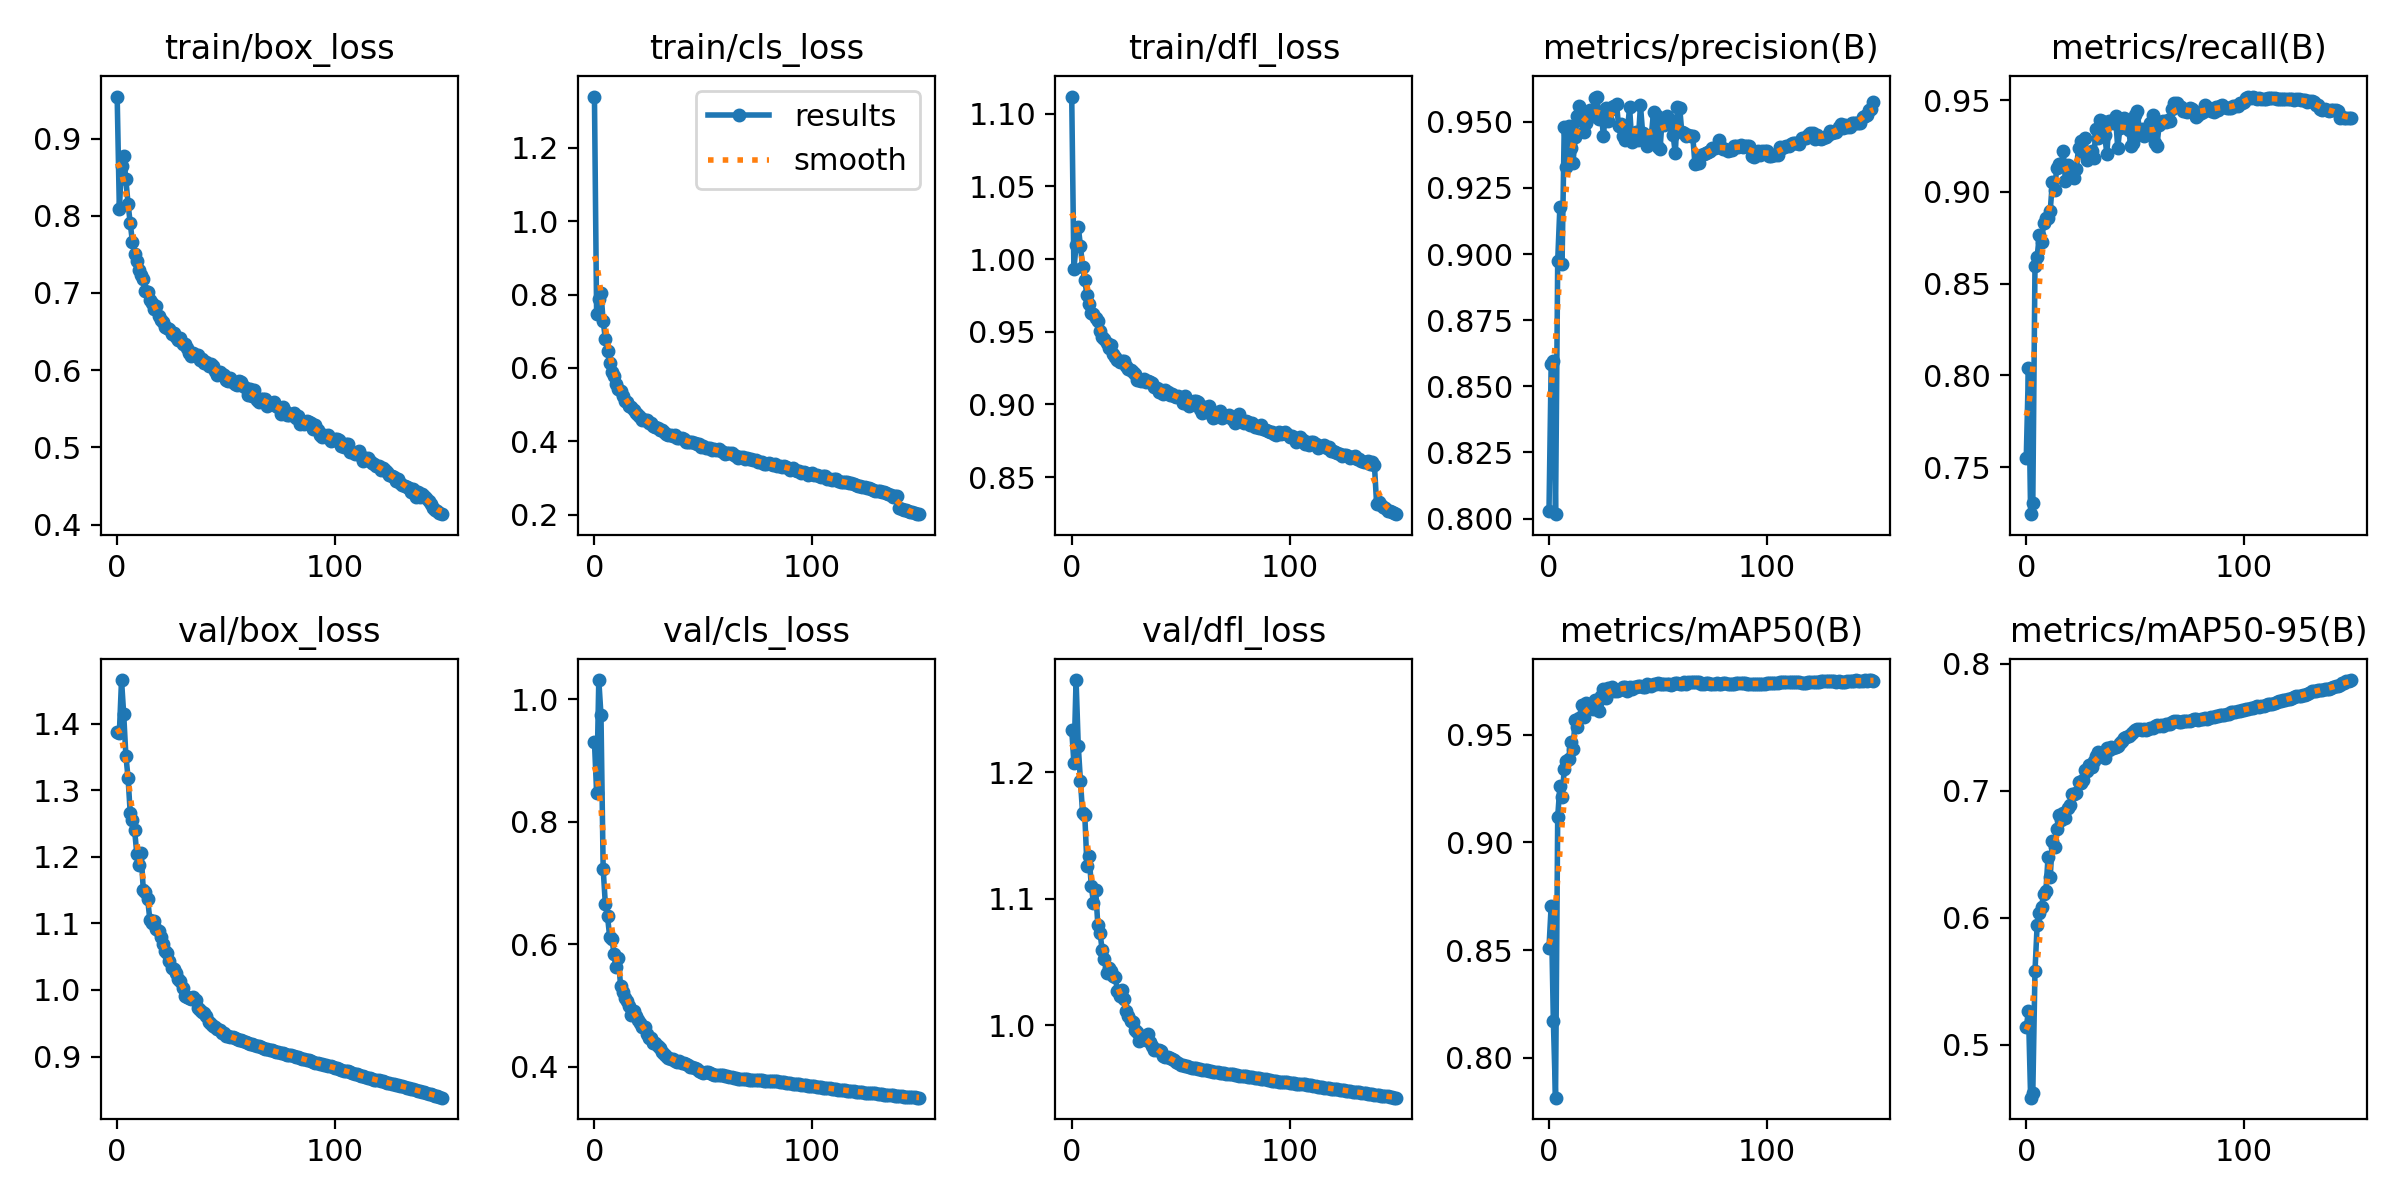

Data behind this chart, as committed beside it:
epoch, train/box_loss, train/cls_loss, train/dfl_loss, metrics/precision(B), metrics/recall(B), metrics/mAP50(B), metrics/mAP50-95(B), val/box_loss, val/cls_loss, val/dfl_loss, lr/pg0, lr/pg1, lr/pg2
0, 0.9544, 1.34, 1.112, 0.8029, 0.7551, 0.8512, 0.5139, 1.387, 0.9309, 1.233, 0.00333, 0.00333, 0.00333
1, 0.8093, 0.7459, 0.9931, 0.8585, 0.8042, 0.8706, 0.5261, 1.385, 0.8478, 1.207, 0.00662, 0.00662, 0.00662
2, 0.8639, 0.7877, 1.01, 0.8594, 0.7243, 0.8173, 0.4582, 1.465, 1.032, 1.273, 0.009865, 0.009865, 0.009865
3, 0.8771, 0.8047, 1.022, 0.8017, 0.7307, 0.7815, 0.4622, 1.414, 0.9743, 1.221, 0.009802, 0.009802, 0.009802
4, 0.847, 0.7274, 1.009, 0.8974, 0.8595, 0.9119, 0.5579, 1.352, 0.7237, 1.193, 0.009802, 0.009802, 0.009802
5, 0.8157, 0.6799, 0.9943, 0.9179, 0.8646, 0.926, 0.5945, 1.319, 0.6659, 1.167, 0.009736, 0.009736, 0.009736
6, 0.7902, 0.6457, 0.9853, 0.8964, 0.8765, 0.9211, 0.6038, 1.265, 0.6459, 1.166, 0.00967, 0.00967, 0.00967
7, 0.7666, 0.6142, 0.9751, 0.9482, 0.8727, 0.9339, 0.6082, 1.255, 0.6118, 1.126, 0.009604, 0.009604, 0.009604
8, 0.7505, 0.5901, 0.9693, 0.9329, 0.8831, 0.9378, 0.619, 1.24, 0.6088, 1.133, 0.009538, 0.009538, 0.009538
9, 0.7409, 0.5773, 0.9629, 0.9484, 0.886, 0.9388, 0.6208, 1.204, 0.5848, 1.11, 0.009472, 0.009472, 0.009472
10, 0.7302, 0.555, 0.9624, 0.9401, 0.8858, 0.9467, 0.6478, 1.188, 0.5636, 1.097, 0.009406, 0.009406, 0.009406
11, 0.7235, 0.5438, 0.9594, 0.9343, 0.8898, 0.9432, 0.6321, 1.205, 0.5776, 1.107, 0.00934, 0.00934, 0.00934
12, 0.7184, 0.538, 0.9571, 0.9441, 0.9054, 0.9567, 0.6608, 1.149, 0.532, 1.079, 0.009274, 0.009274, 0.009274
13, 0.7026, 0.5229, 0.9508, 0.9522, 0.9011, 0.9534, 0.6558, 1.147, 0.5225, 1.073, 0.009208, 0.009208, 0.009208
14, 0.7015, 0.5095, 0.9466, 0.9561, 0.9132, 0.9579, 0.6702, 1.137, 0.5122, 1.059, 0.009142, 0.009142, 0.009142
15, 0.6913, 0.5067, 0.9452, 0.9502, 0.915, 0.9638, 0.6808, 1.105, 0.5067, 1.053, 0.009076, 0.009076, 0.009076
16, 0.6867, 0.4961, 0.9425, 0.9463, 0.9146, 0.9582, 0.6773, 1.1, 0.4994, 1.041, 0.00901, 0.00901, 0.00901
17, 0.6787, 0.4943, 0.9385, 0.9494, 0.9222, 0.9645, 0.6824, 1.103, 0.4837, 1.045, 0.008944, 0.008944, 0.008944
18, 0.6833, 0.4845, 0.9406, 0.9538, 0.9058, 0.9621, 0.6786, 1.091, 0.4911, 1.043, 0.008878, 0.008878, 0.008878
19, 0.6696, 0.4774, 0.935, 0.9545, 0.9146, 0.963, 0.6863, 1.089, 0.4827, 1.039, 0.008812, 0.008812, 0.008812
20, 0.6649, 0.4704, 0.9329, 0.952, 0.9097, 0.9617, 0.6887, 1.08, 0.4764, 1.038, 0.008746, 0.008746, 0.008746
21, 0.662, 0.4672, 0.9303, 0.9591, 0.9117, 0.9659, 0.6975, 1.069, 0.4712, 1.027, 0.00868, 0.00868, 0.00868
22, 0.656, 0.4576, 0.9291, 0.9596, 0.9076, 0.9648, 0.6978, 1.058, 0.4643, 1.023, 0.008614, 0.008614, 0.008614
23, 0.6548, 0.458, 0.9302, 0.9512, 0.9126, 0.961, 0.6985, 1.055, 0.4645, 1.028, 0.008548, 0.008548, 0.008548
24, 0.6538, 0.4574, 0.9298, 0.9536, 0.9239, 0.9679, 0.7067, 1.043, 0.4527, 1.02, 0.008482, 0.008482, 0.008482
25, 0.6472, 0.4494, 0.9266, 0.9445, 0.928, 0.9714, 0.706, 1.033, 0.4466, 1.011, 0.008416, 0.008416, 0.008416
26, 0.6486, 0.4503, 0.9244, 0.9551, 0.9219, 0.9671, 0.7088, 1.032, 0.4461, 1.007, 0.00835, 0.00835, 0.00835
27, 0.6424, 0.4409, 0.9234, 0.9504, 0.9291, 0.9718, 0.7164, 1.025, 0.4379, 1.003, 0.008284, 0.008284, 0.008284
28, 0.639, 0.4387, 0.9221, 0.9544, 0.9175, 0.9706, 0.7156, 1.016, 0.4387, 1.003, 0.008218, 0.008218, 0.008218
29, 0.642, 0.4361, 0.9208, 0.9555, 0.9212, 0.9723, 0.7199, 1.013, 0.4343, 0.9966, 0.008152, 0.008152, 0.008152
30, 0.6335, 0.4317, 0.9169, 0.9559, 0.9224, 0.9704, 0.7187, 1.003, 0.4299, 0.9946, 0.008086, 0.008086, 0.008086
31, 0.6337, 0.4297, 0.917, 0.9567, 0.9186, 0.9704, 0.7235, 0.9909, 0.4235, 0.9876, 0.00802, 0.00802, 0.00802
32, 0.629, 0.4244, 0.9162, 0.9482, 0.9344, 0.9708, 0.7277, 0.9896, 0.421, 0.9918, 0.007954, 0.007954, 0.007954
33, 0.6224, 0.4204, 0.9178, 0.9491, 0.9292, 0.9714, 0.7303, 0.9878, 0.4179, 0.9892, 0.007888, 0.007888, 0.007888
34, 0.6186, 0.4174, 0.9153, 0.9448, 0.9393, 0.9723, 0.7298, 0.9864, 0.4141, 0.9887, 0.007822, 0.007822, 0.007822
35, 0.6225, 0.4163, 0.9163, 0.9431, 0.9388, 0.9722, 0.7274, 0.9895, 0.4129, 0.9933, 0.007756, 0.007756, 0.007756
36, 0.6203, 0.4135, 0.9156, 0.9464, 0.9312, 0.9702, 0.7259, 0.9846, 0.4127, 0.987, 0.00769, 0.00769, 0.00769
37, 0.6192, 0.4167, 0.9147, 0.9556, 0.9207, 0.9722, 0.7335, 0.9727, 0.4088, 0.9833, 0.007624, 0.007624, 0.007624
38, 0.6131, 0.4076, 0.9118, 0.9425, 0.9387, 0.9712, 0.7323, 0.9692, 0.4077, 0.9803, 0.007558, 0.007558, 0.007558
39, 0.6144, 0.4078, 0.9113, 0.9437, 0.9388, 0.9724, 0.7343, 0.9663, 0.4088, 0.9803, 0.007492, 0.007492, 0.007492
40, 0.609, 0.4081, 0.9083, 0.946, 0.9378, 0.9724, 0.7339, 0.9655, 0.4061, 0.9808, 0.007426, 0.007426, 0.007426
41, 0.6108, 0.4074, 0.9096, 0.9432, 0.9412, 0.9726, 0.7348, 0.9612, 0.4058, 0.9792, 0.00736, 0.00736, 0.00736
42, 0.6058, 0.3988, 0.9072, 0.9562, 0.9238, 0.9726, 0.735, 0.9524, 0.4049, 0.976, 0.007294, 0.007294, 0.007294
43, 0.6082, 0.3989, 0.91, 0.9458, 0.9351, 0.9721, 0.7378, 0.9486, 0.4026, 0.9749, 0.007228, 0.007228, 0.007228
44, 0.6053, 0.3973, 0.9089, 0.9444, 0.9382, 0.9723, 0.7391, 0.9451, 0.3995, 0.975, 0.007162, 0.007162, 0.007162
45, 0.5985, 0.3969, 0.9066, 0.941, 0.9404, 0.9733, 0.742, 0.9437, 0.399, 0.974, 0.007096, 0.007096, 0.007096
46, 0.5931, 0.3955, 0.9071, 0.942, 0.9386, 0.9732, 0.7422, 0.9406, 0.3978, 0.9732, 0.00703, 0.00703, 0.00703
47, 0.5971, 0.392, 0.9061, 0.9451, 0.934, 0.9727, 0.7433, 0.9398, 0.3959, 0.9725, 0.006964, 0.006964, 0.006964
48, 0.5953, 0.392, 0.9053, 0.9536, 0.9252, 0.9734, 0.7448, 0.9361, 0.3925, 0.9709, 0.006898, 0.006898, 0.006898
49, 0.5937, 0.3846, 0.9059, 0.9525, 0.9264, 0.9736, 0.7464, 0.9357, 0.3915, 0.9704, 0.006832, 0.006832, 0.006832
50, 0.5875, 0.3857, 0.9043, 0.9406, 0.9421, 0.974, 0.7475, 0.9315, 0.3901, 0.9688, 0.006766, 0.006766, 0.006766
51, 0.5865, 0.381, 0.9008, 0.9398, 0.9439, 0.9736, 0.7487, 0.9305, 0.3911, 0.9682, 0.0067, 0.0067, 0.0067
52, 0.5896, 0.3821, 0.906, 0.9516, 0.9323, 0.9737, 0.7485, 0.9294, 0.3905, 0.9677, 0.006634, 0.006634, 0.006634
53, 0.585, 0.3805, 0.9004, 0.9488, 0.9344, 0.9735, 0.7479, 0.9288, 0.3897, 0.9677, 0.006568, 0.006568, 0.006568
54, 0.5826, 0.3767, 0.8987, 0.9523, 0.9306, 0.9733, 0.7485, 0.928, 0.3883, 0.9672, 0.006502, 0.006502, 0.006502
55, 0.5802, 0.3797, 0.9002, 0.9511, 0.9318, 0.9734, 0.7482, 0.9262, 0.3872, 0.9665, 0.006436, 0.006436, 0.006436
56, 0.5859, 0.3767, 0.902, 0.9493, 0.9316, 0.9732, 0.749, 0.9254, 0.386, 0.9662, 0.00637, 0.00637, 0.00637
57, 0.5849, 0.3792, 0.9023, 0.9448, 0.9377, 0.9737, 0.7492, 0.9243, 0.3861, 0.966, 0.006304, 0.006304, 0.006304
58, 0.5794, 0.3733, 0.9013, 0.9381, 0.9422, 0.9738, 0.7491, 0.9229, 0.3857, 0.9658, 0.006238, 0.006238, 0.006238
59, 0.5773, 0.3696, 0.8969, 0.9555, 0.9267, 0.9739, 0.751, 0.9214, 0.3857, 0.9653, 0.006172, 0.006172, 0.006172
... 90 more rows
